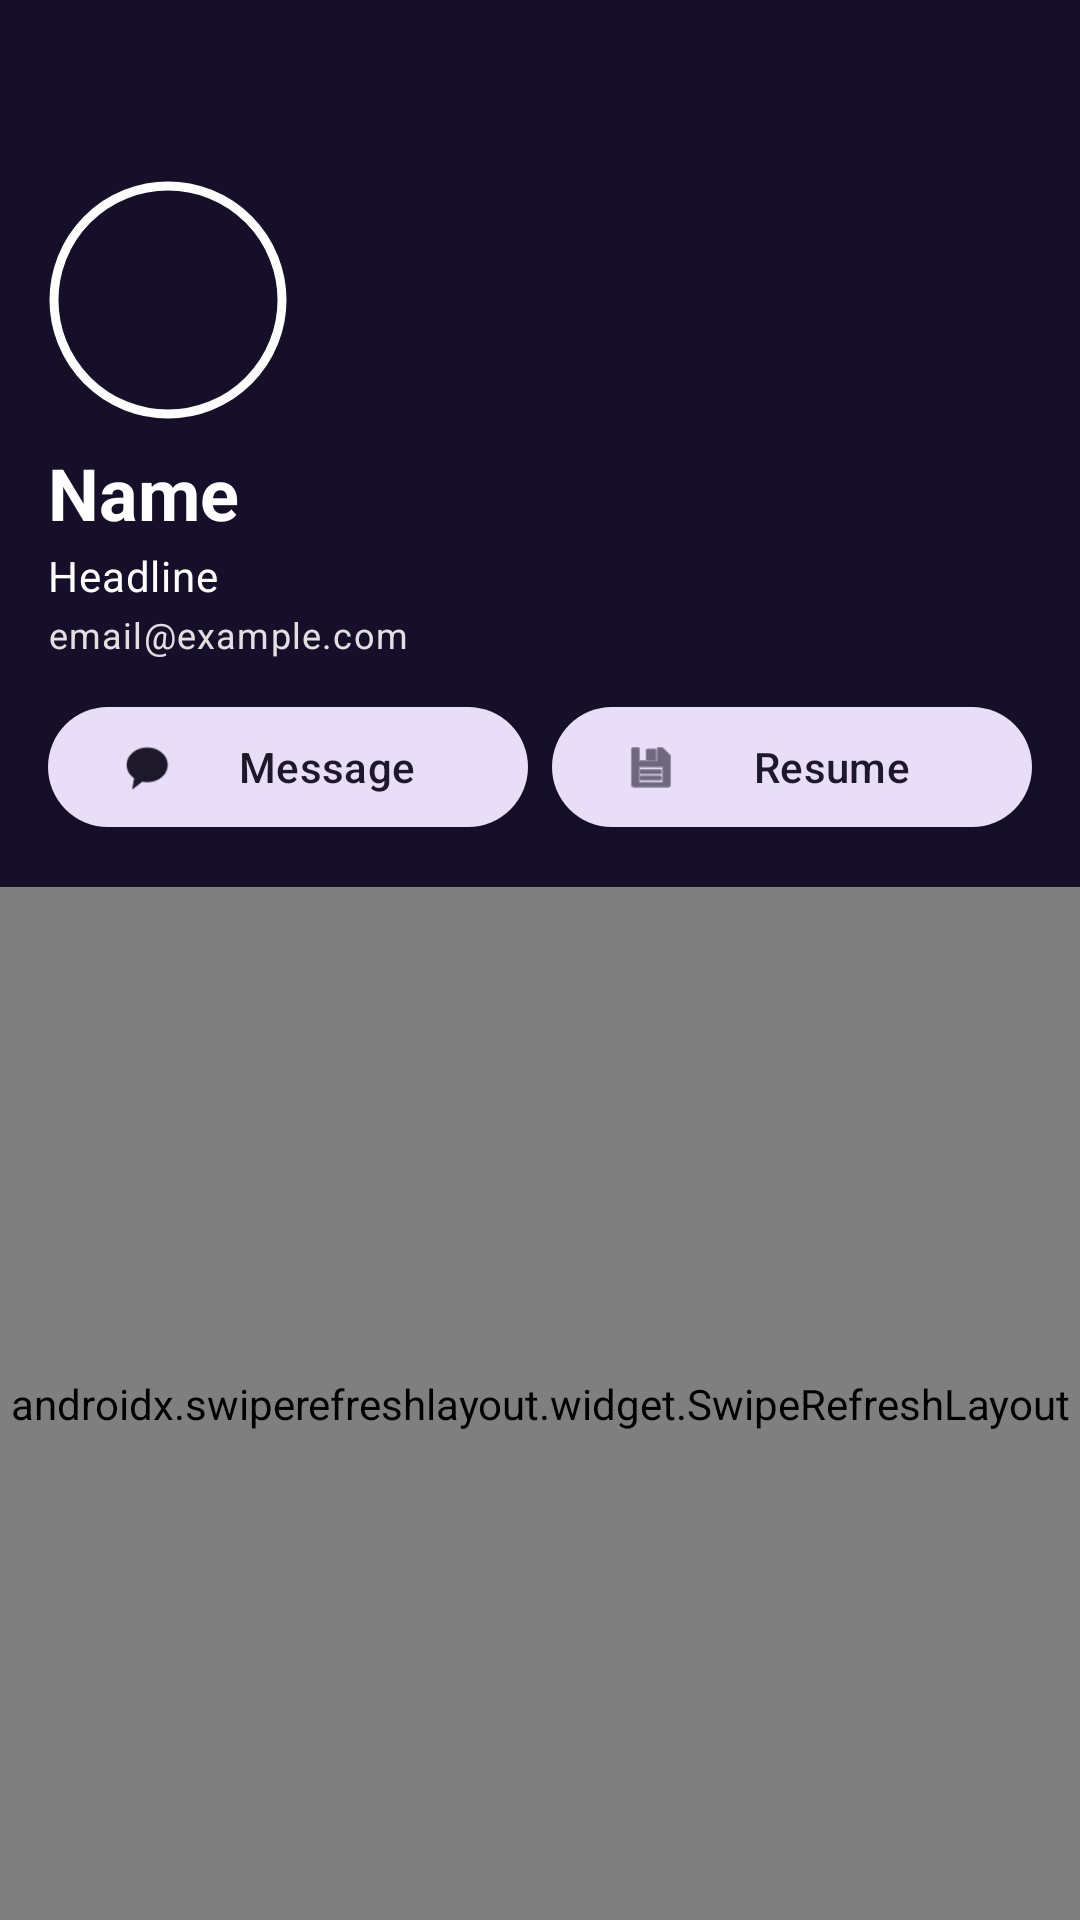

Write the Android layout XML for this screen, with the resource values it uses.
<!-- AndroidManifest.xml: application theme Theme.Freelancing_bot -->
<!-- res/layout/fragment_user_profile.xml -->
<?xml version="1.0" encoding="utf-8"?>
<androidx.coordinatorlayout.widget.CoordinatorLayout xmlns:android="http://schemas.android.com/apk/res/android"
    xmlns:app="http://schemas.android.com/apk/res-auto"
    xmlns:tools="http://schemas.android.com/tools"
    android:layout_width="match_parent"
    android:layout_height="match_parent"
    android:background="#F3F2EF">

    <com.google.android.material.appbar.AppBarLayout
        android:layout_width="match_parent"
        android:layout_height="wrap_content"
        android:background="@color/primary">

        <com.google.android.material.appbar.MaterialToolbar
            android:id="@+id/toolbar"
            android:layout_width="match_parent"
            android:layout_height="?attr/actionBarSize"
            app:navigationIcon="@drawable/back"
            android:visibility="gone"
            app:navigationIconTint="@color/white"
            app:title="Candidate Profile"
            app:titleTextColor="@color/white" />

        <androidx.constraintlayout.widget.ConstraintLayout
            android:layout_width="match_parent"
            android:layout_height="wrap_content"
            android:paddingBottom="16dp">

            <ImageView
                android:id="@+id/ivCover"
                android:layout_width="match_parent"
                android:layout_height="100dp"
                android:scaleType="centerCrop"
                android:src="@color/primary"
                app:layout_constraintTop_toTopOf="parent" />

            <com.google.android.material.imageview.ShapeableImageView
                android:id="@+id/ivProfile"
                android:layout_width="80dp"
                android:layout_height="80dp"
                android:layout_marginStart="16dp"
                android:padding="2dp"
                android:scaleType="centerCrop"
                android:src="@drawable/profile3d"
                app:layout_constraintBottom_toBottomOf="@id/ivCover"
                app:layout_constraintStart_toStartOf="parent"
                app:layout_constraintTop_toBottomOf="@id/ivCover"
                app:shapeAppearanceOverlay="@style/ShapeAppearance.Material3.Corner.Full"
                app:strokeColor="@color/white"
                app:strokeWidth="3dp" />

            <TextView
                android:id="@+id/tvName"
                android:layout_width="0dp"
                android:layout_height="wrap_content"
                android:layout_marginHorizontal="16dp"
                android:layout_marginTop="8dp"
                android:text="Name"
                android:textAppearance="@style/TextAppearance.Material3.HeadlineSmall"
                android:textColor="@color/white"
                android:textStyle="bold"
                app:layout_constraintEnd_toEndOf="parent"
                app:layout_constraintStart_toStartOf="parent"
                app:layout_constraintTop_toBottomOf="@id/ivProfile" />

            <TextView
                android:id="@+id/tvHeadline"
                android:layout_width="0dp"
                android:layout_height="wrap_content"
                android:layout_marginTop="2dp"
                android:text="Headline"
                android:textAppearance="@style/TextAppearance.Material3.BodyMedium"
                android:textColor="@color/white"
                app:layout_constraintEnd_toEndOf="@id/tvName"
                app:layout_constraintStart_toStartOf="@id/tvName"
                app:layout_constraintTop_toBottomOf="@id/tvName" />

            <TextView
                android:id="@+id/tvEmail"
                android:layout_width="0dp"
                android:layout_height="wrap_content"
                android:layout_marginTop="2dp"
                android:text="email@example.com"
                android:textAppearance="@style/TextAppearance.Material3.BodySmall"
                android:textColor="#E0E0E0"
                app:layout_constraintEnd_toEndOf="@id/tvHeadline"
                app:layout_constraintStart_toStartOf="@id/tvHeadline"
                app:layout_constraintTop_toBottomOf="@id/tvHeadline" />

            <LinearLayout
                android:layout_width="match_parent"
                android:layout_height="wrap_content"
                android:layout_marginTop="12dp"
                android:orientation="horizontal"
                android:paddingHorizontal="16dp"
                app:layout_constraintTop_toBottomOf="@id/tvEmail">

                <com.google.android.material.button.MaterialButton
                    android:id="@+id/message"
                    style="@style/Widget.Material3.Button.TonalButton"
                    android:layout_width="0dp"
                    android:layout_height="wrap_content"
                    android:layout_marginEnd="8dp"
                    android:layout_weight="1"
                    android:text="Message"
                    app:icon="@android:drawable/sym_action_chat" />

                <com.google.android.material.button.MaterialButton
                    android:id="@+id/btnViewResume"
                    style="@style/Widget.Material3.Button.TonalButton"
                    android:layout_width="0dp"
                    android:layout_height="wrap_content"
                    android:layout_weight="1"
                    android:text="Resume"
                    app:icon="@android:drawable/ic_menu_save" />

            </LinearLayout>

        </androidx.constraintlayout.widget.ConstraintLayout>
    </com.google.android.material.appbar.AppBarLayout>

    <androidx.swiperefreshlayout.widget.SwipeRefreshLayout
        android:id="@+id/swipeRefresh"
        android:layout_width="match_parent"
        android:layout_height="match_parent"
        app:layout_behavior="@string/appbar_scrolling_view_behavior">

        <androidx.core.widget.NestedScrollView
            android:layout_width="match_parent"
            android:layout_height="match_parent">

            <LinearLayout
                android:layout_width="match_parent"
                android:layout_height="wrap_content"
                android:orientation="vertical"
                android:padding="16dp">

                <com.google.android.material.card.MaterialCardView
                    android:layout_width="match_parent"
                    android:layout_height="wrap_content"
                    app:cardCornerRadius="8dp"
                    app:cardElevation="1dp"
                    app:strokeWidth="0dp">

                    <LinearLayout
                        android:layout_width="match_parent"
                        android:layout_height="wrap_content"
                        android:orientation="vertical"
                        android:padding="16dp">

                        <TextView
                            android:layout_width="wrap_content"
                            android:layout_height="wrap_content"
                            android:text="About"
                            android:textAppearance="@style/TextAppearance.Material3.TitleMedium"
                            android:textStyle="bold" />

                        <TextView
                            android:id="@+id/tvAbout"
                            android:layout_width="match_parent"
                            android:layout_height="wrap_content"
                            android:layout_marginTop="8dp"
                            android:lineSpacingExtra="4dp"
                            android:textAppearance="@style/TextAppearance.Material3.BodyMedium"
                            tools:text="User bio goes here..." />

                    </LinearLayout>
                </com.google.android.material.card.MaterialCardView>

                <com.google.android.material.card.MaterialCardView
                    android:layout_width="match_parent"
                    android:layout_height="wrap_content"
                    android:layout_marginTop="16dp"
                    app:cardCornerRadius="8dp"
                    app:cardElevation="1dp"
                    app:strokeWidth="0dp">

                    <LinearLayout
                        android:layout_width="match_parent"
                        android:layout_height="wrap_content"
                        android:orientation="vertical"
                        android:padding="16dp">

                        <TextView
                            android:layout_width="wrap_content"
                            android:layout_height="wrap_content"
                            android:text="Experience"
                            android:textAppearance="@style/TextAppearance.Material3.TitleMedium"
                            android:textStyle="bold" />

                        <androidx.recyclerview.widget.RecyclerView
                            android:id="@+id/experienceRecyclerView"
                            android:layout_width="match_parent"
                            android:layout_height="wrap_content"
                            android:layout_marginTop="12dp"
                            android:nestedScrollingEnabled="false" />

                    </LinearLayout>
                </com.google.android.material.card.MaterialCardView>

            </LinearLayout>
        </androidx.core.widget.NestedScrollView>
    </androidx.swiperefreshlayout.widget.SwipeRefreshLayout>
</androidx.coordinatorlayout.widget.CoordinatorLayout>
<!-- resources referenced by this layout -->
<resources>
  <color name="primary">#160f29</color>
  <color name="white">#FFFFFFFF</color>
  <style name="Theme.Freelancing_bot" parent="Theme.Material3.Light.NoActionBar">
          
          <item name="colorPrimary">@color/primary</item>
          <item name="colorPrimaryVariant">@color/primary</item>
          <item name="colorOnPrimary">@color/white</item>
          
          <item name="colorSecondary">@color/accent</item>
          <item name="colorSecondaryVariant">@color/accent</item>
          <item name="colorOnSecondary">@color/black</item>
          
          <item name="android:statusBarColor">?attr/colorPrimaryVariant</item>
          
      </style>
  <color name="accent">#9e7b9b</color>
  <color name="black">#FF000000</color>
</resources>
